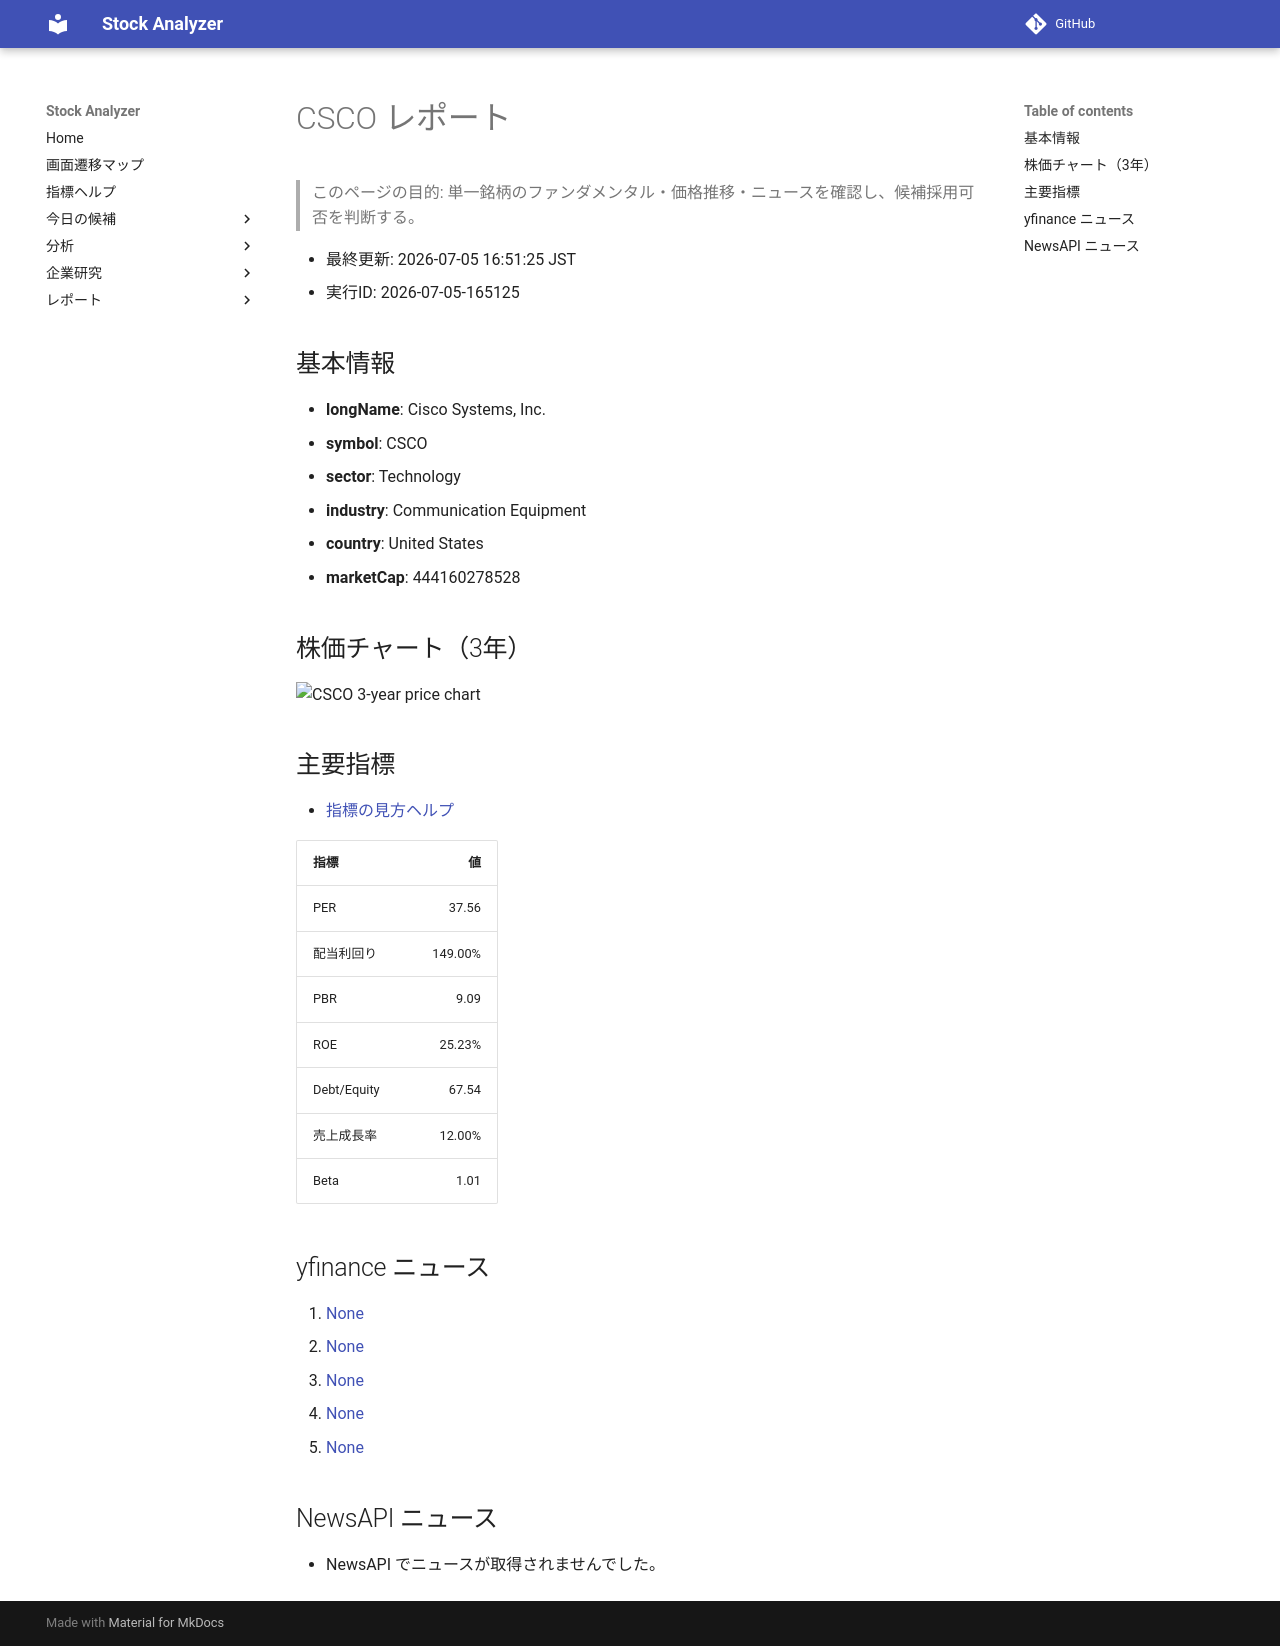

repository: Yumi-note/Making-APP · page: reports/2026-07-05/165125/CSCO/index.html · generator: mkdocs

# CSCO レポート

> このページの目的: 単一銘柄のファンダメンタル・価格推移・ニュースを確認し、候補採用可否を判断する。

- 最終更新: 2026-07-05 16:51:25 JST
- 実行ID: 2026-07-05-165125

## 基本情報

- **longName**: Cisco Systems, Inc.
- **symbol**: CSCO
- **sector**: Technology
- **industry**: Communication Equipment
- **country**: United States
- **marketCap**: 444160278528

## 株価チャート（3年）

![CSCO 3-year price chart](CSCO_3y.png)

## 主要指標

- [指標の見方ヘルプ](../../../../indicators.md)

| 指標 | 値 |
|---|---:|
| PER | 37.56 |
| 配当利回り | 149.00% |
| PBR | 9.09 |
| ROE | 25.23% |
| Debt/Equity | 67.54 |
| 売上成長率 | 12.00% |
| Beta | 1.01 |

## yfinance ニュース

1. [None](None)
2. [None](None)
3. [None](None)
4. [None](None)
5. [None](None)

## NewsAPI ニュース

- NewsAPI でニュースが取得されませんでした。
